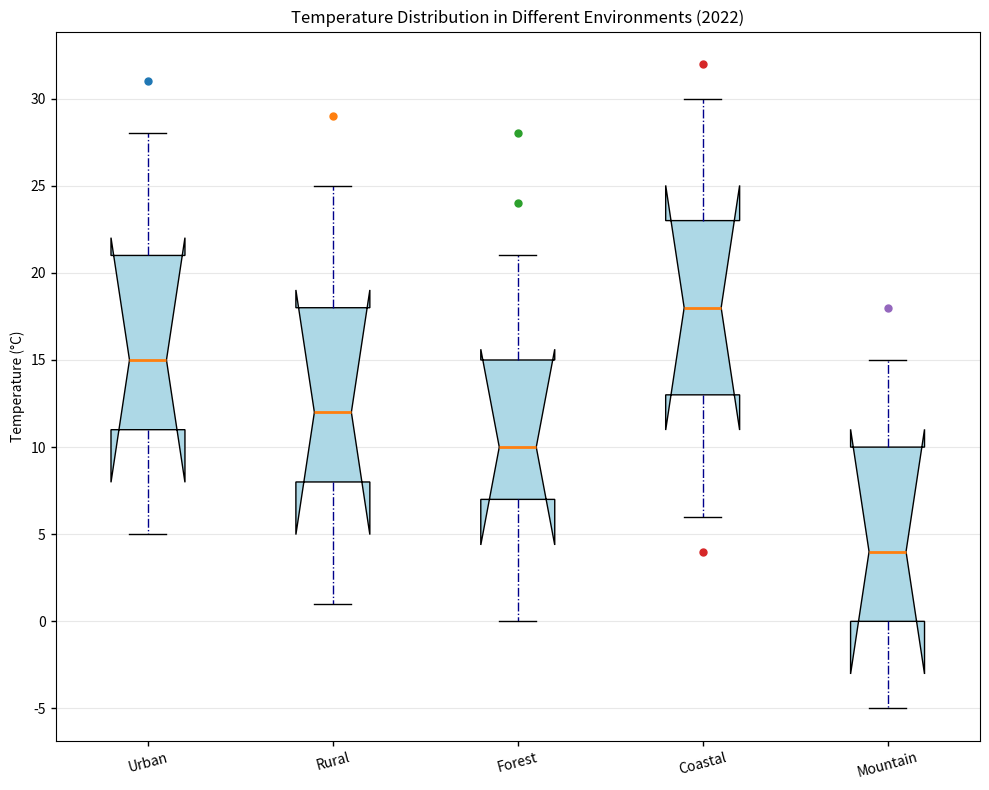

Source code (Python): (Note: this script raises an exception after producing the figure.)
import matplotlib.pyplot as plt

# Data
categories = ['Urban', 'Rural', 'Forest', 'Coastal', 'Mountain']
statistics = [[5, 11, 15, 21, 28], [1, 8, 12, 18, 25], [0, 7, 10, 15, 21], [6, 13, 18, 23, 30], [-5, 0, 4, 10, 15]]
outliers = [[31], [29], [24, 28], [4, 32], [18]]

# Create the figure
fig, ax = plt.subplots(figsize=(10, 8))

# Create the box plot
bp = ax.boxplot(statistics, widths=0.4, patch_artist=True, notch=True, medianprops={'linewidth': 2})
plt.setp(bp['boxes'], facecolor='lightblue')
plt.setp(bp['whiskers'], color='darkblue', linestyle='-.')

# Plot outliers
for i, outlier in enumerate(outliers):
    if outlier:
        ax.plot([i + 1] * len(outlier), outlier, "o", markersize=5)

# Add grid
ax.yaxis.grid(True, linestyle='-', which='major', color='lightgrey', alpha=0.5)

# Set labels
ax.set_xticklabels(categories, rotation=15)
ax.set_ylabel("Temperature (°C)")

# Mirror axes
ax.yaxis.tick_left()
ax.xaxis.tick_bottom()
ax.xaxis.set_tick_params(width=1)
ax.yaxis.set_tick_params(width=1)

# Set title
plt.title('Temperature Distribution in Different Environments (2022)')

#Fix layout and save
plt.tight_layout()
plt.savefig('/cpfs01/user/yehancheng/workspace/datasets/SimChartV2/demo/box/png/210_202312310058.png')

#Clear the plot
plt.clf()
